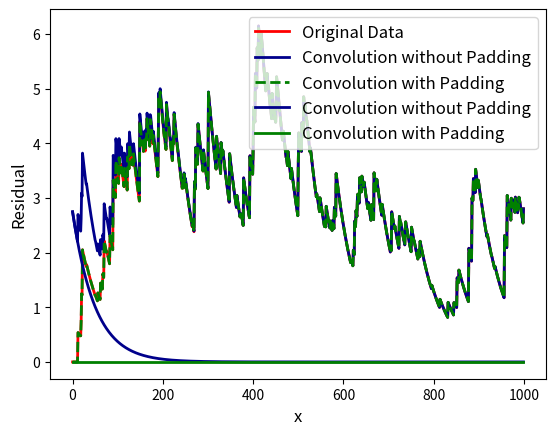

Recreate this plot in Python.
import numpy as np
from numpy.fft import fft,ifft
import matplotlib.pyplot as plt

#To get past the wrapping around nature of a Fourier transform, we use zero padding. Assume both arrays are the same length.
def conv(arr1,arr2):
    f1 = fft(arr1,len(arr1)*2) #using the in-built padding provided by np.fft.fft
    f2 = fft(arr2,len(arr1)*2)
    transform = ifft(f1*f2)
    return transform[:len(arr1)]

#Let's take an example to check if this works. We use the same example from class.
x=np.arange(1000)
tau=50
nhit=200
x_hit=np.asarray(np.floor(len(x)*np.random.rand(nhit)),dtype='int')
y_hit=np.random.rand(nhit)**2
T=0.0*x
for i in range(nhit):
    mylen=len(x)-x_hit[i]
    T[x_hit[i]:]=T[x_hit[i]:]+y_hit[i]*np.exp(-np.arange(mylen)/tau)

#Normal convolution
f=0.0*x
for i in range(nhit):
    f[x_hit[i]]=f[x_hit[i]]+y_hit[i]
g=np.exp(-1.0*x/tau)
T2=np.fft.irfft(np.fft.rfft(g)*np.fft.rfft(f))
T2=T2[:len(T)]

#Now we pad with our function
T3 = conv(f,g)

#Plotting
plt.plot(x,T,"r-",linewidth=2,label="Original Data")
plt.plot(x,T2,color="darkblue",linewidth=2,label="Convolution without Padding")
plt.plot(x,T3,"g--",linewidth=2,label="Convolution with Padding")
plt.xlabel("x",fontsize=12)
plt.ylabel("y",fontsize=12)
plt.legend(fontsize=12)
plt.savefig("problem_4.png",bbox_inches="tight",dpi=500)
plt.show()

#Make a residual plot so it's easier to see the difference
plt.plot(x,T2-T,color="darkblue",linewidth=2,label="Convolution without Padding")
plt.plot(x,T3-T,"g-",linewidth=2,label="Convolution with Padding")
plt.xlabel("x",fontsize=12)
plt.ylabel("Residual",fontsize=12)
plt.legend(fontsize=12)
plt.savefig("problem_4_res.png",bbox_inches="tight",dpi=500)
plt.show()